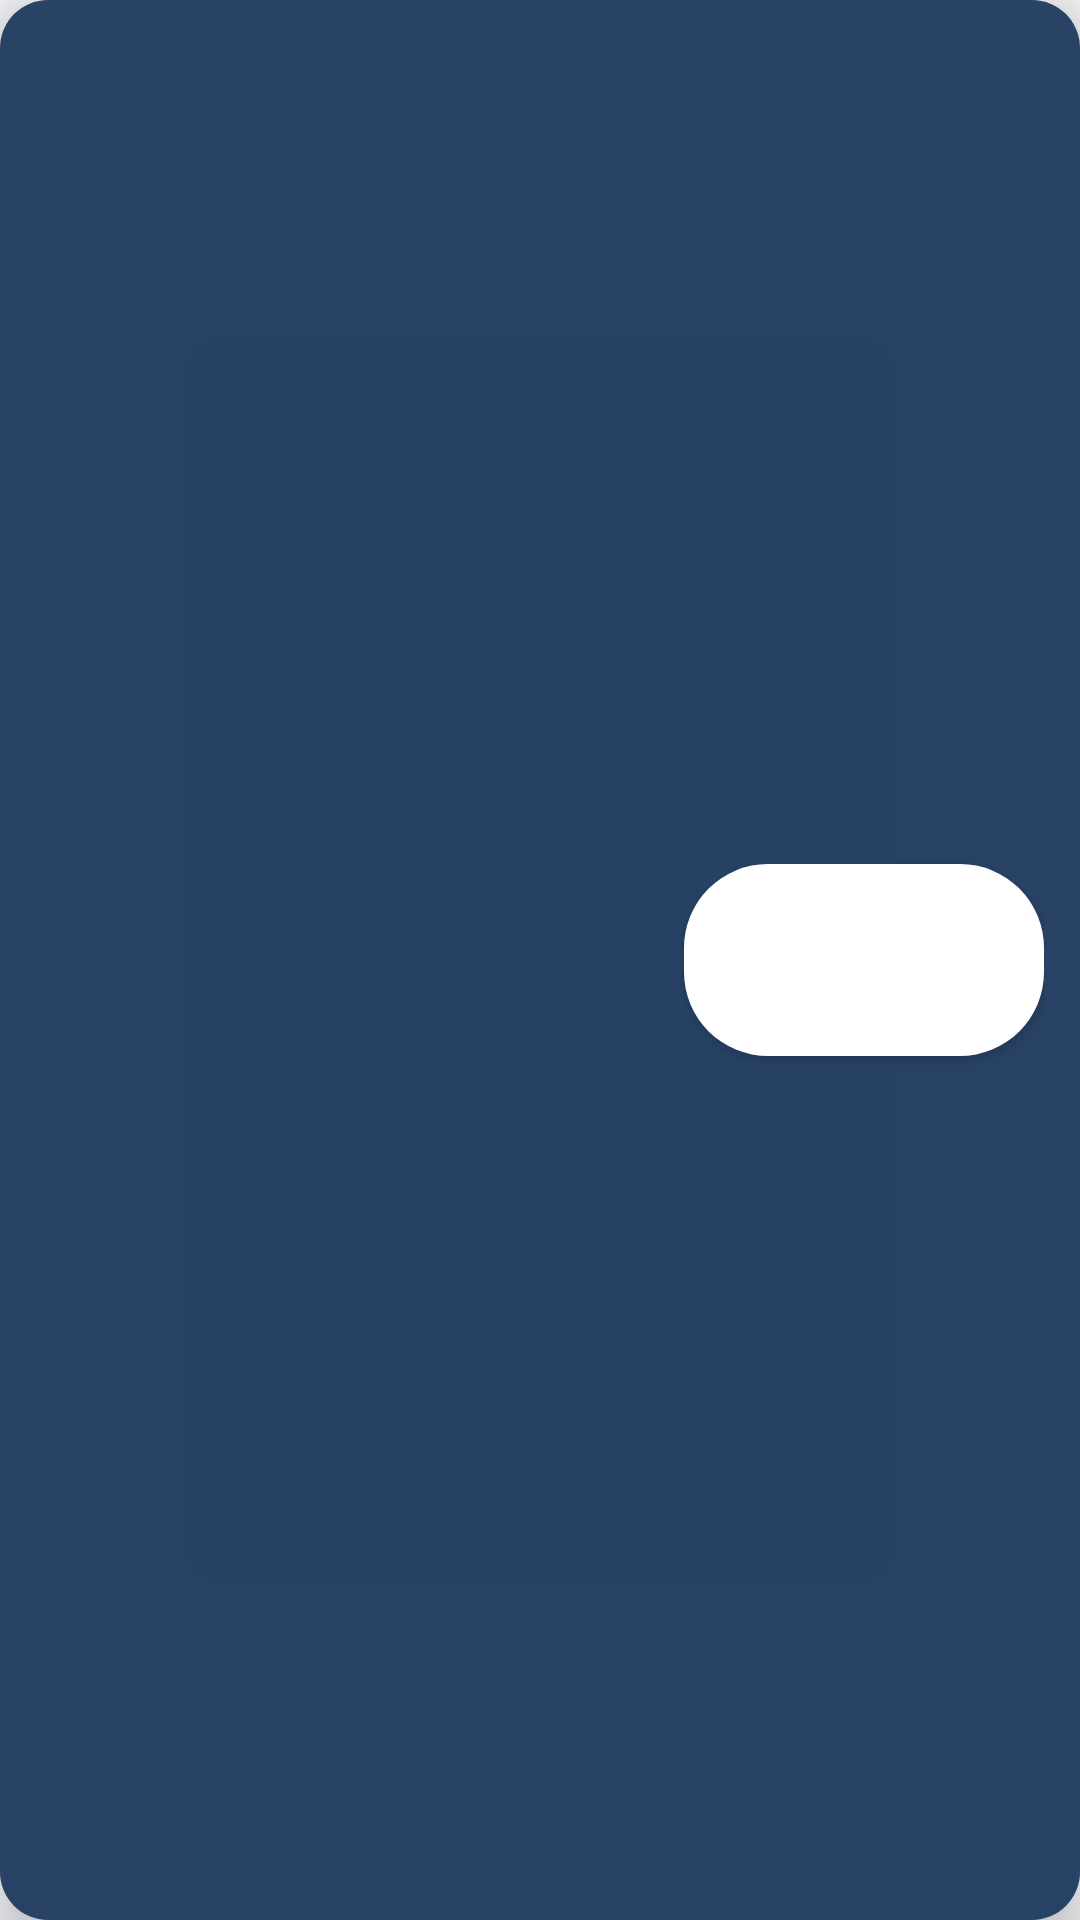

Reconstruct the res/layout file that produces this screen, plus the resources it refers to.
<!-- AndroidManifest.xml: application theme Theme.Mimiduku -->
<!-- res/layout/overlay_ad_panel.xml -->
<?xml version="1.0" encoding="utf-8"?>
<LinearLayout xmlns:android="http://schemas.android.com/apk/res/android"
    android:layout_width="match_parent"
    android:layout_height="wrap_content"
    android:layout_margin="12dp"
    android:background="@drawable/overlay_banner_background"
    android:elevation="8dp"
    android:gravity="center_vertical"
    android:orientation="horizontal"
    android:padding="12dp">

    <TextView
        android:id="@+id/ad_panel_message"
        android:layout_width="0dp"
        android:layout_height="wrap_content"
        android:layout_weight="1"
        android:textColor="#FFFFFFFF"
        android:textSize="16sp" />

    <Button
        android:id="@+id/ad_panel_back"
        android:layout_width="wrap_content"
        android:layout_height="wrap_content"
        android:layout_marginStart="12dp"
        android:minHeight="64dp"
        android:minWidth="120dp"
        android:background="@drawable/overlay_button_background"
        android:textColor="#FF1E3A5F"
        android:textSize="20sp" />
</LinearLayout>
<!-- resources referenced by this layout -->
<resources>
  <!-- drawable overlay_banner_background (drawable) -->
  <?xml version="1.0" encoding="utf-8"?>
  <shape xmlns:android="http://schemas.android.com/apk/res/android"
      android:shape="rectangle">
      <solid android:color="#F01E3A5F" />
      <corners android:radius="16dp" />
  </shape>
  <!-- drawable overlay_button_background (drawable) -->
  <?xml version="1.0" encoding="utf-8"?>
  <shape xmlns:android="http://schemas.android.com/apk/res/android"
      android:shape="rectangle">
      <solid android:color="#FFFFFFFF" />
      <corners android:radius="28dp" />
  </shape>
  <style name="Theme.Mimiduku" parent="@android:style/Theme.DeviceDefault.DayNight">
          <item name="android:windowActionBar">false</item>
          <item name="android:windowNoTitle">true</item>
      </style>
</resources>
